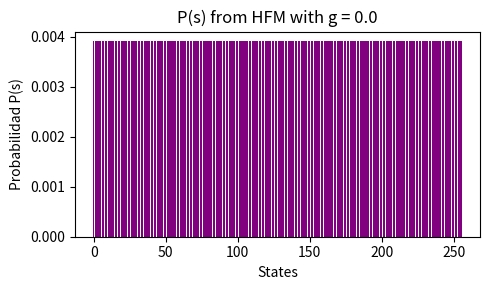
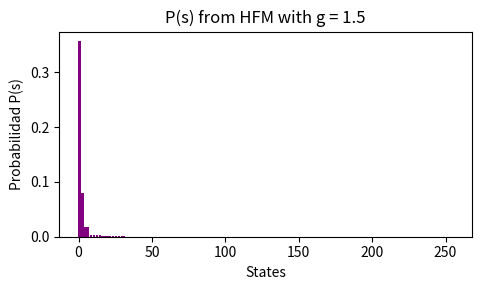
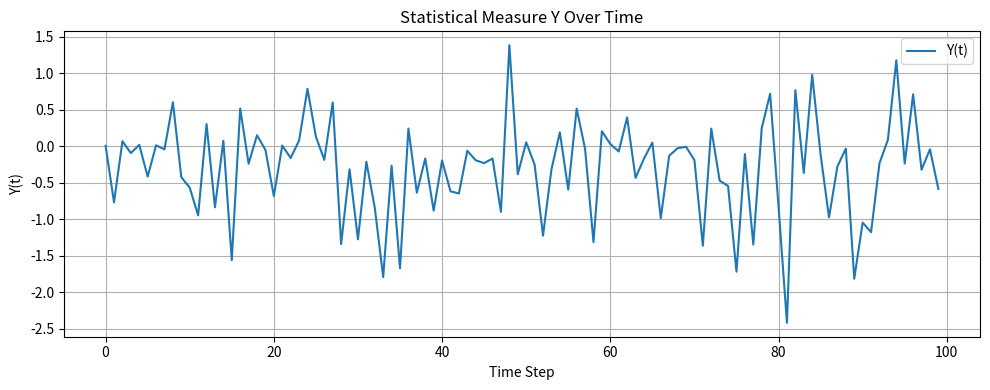
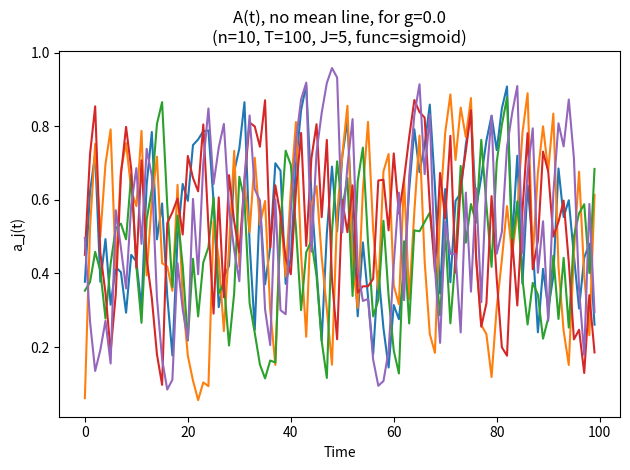
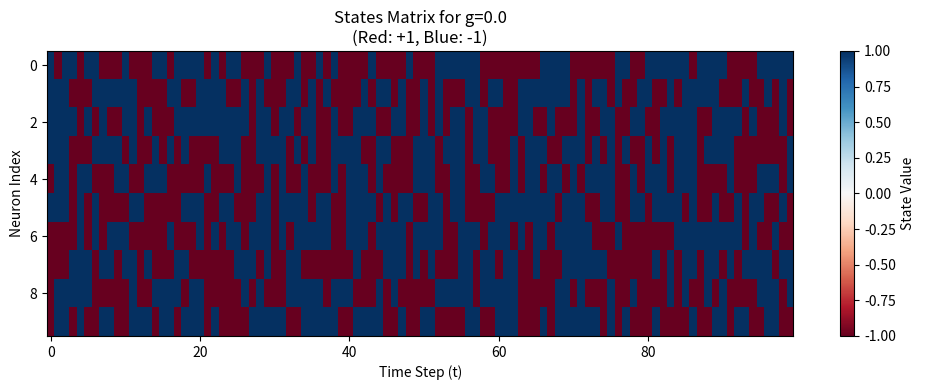
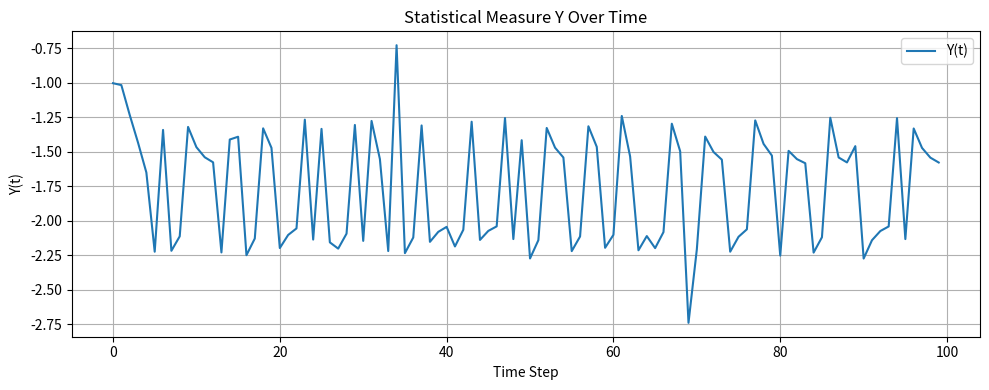
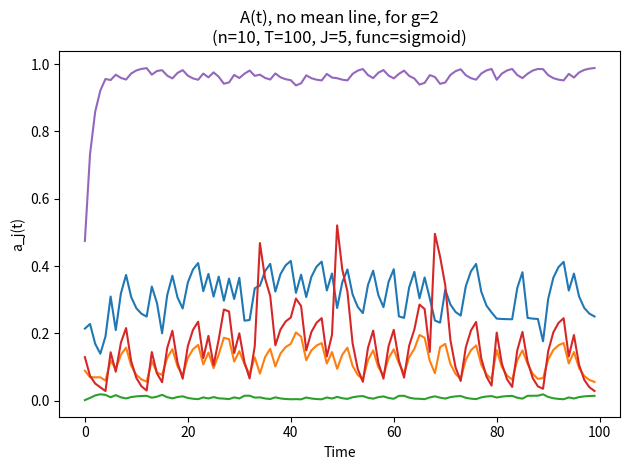
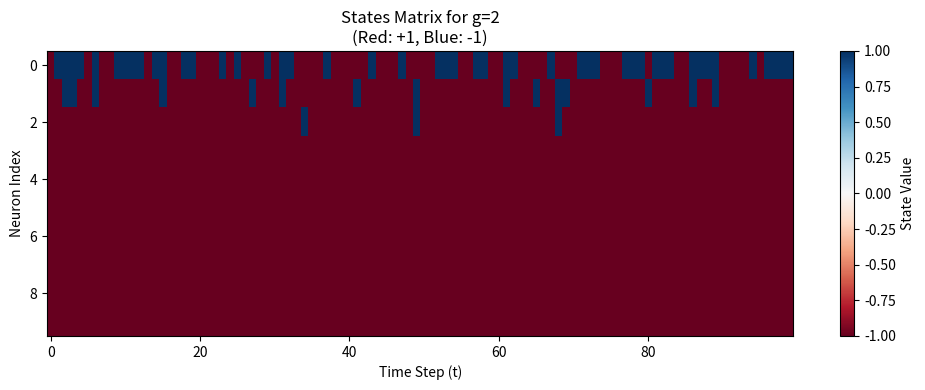
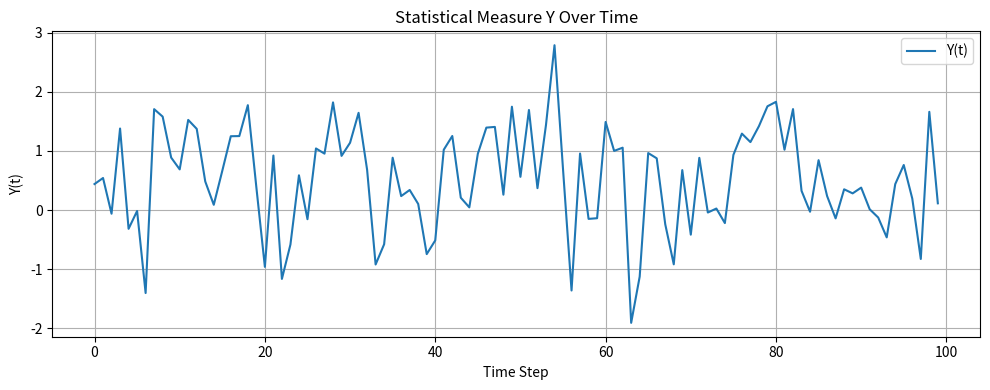
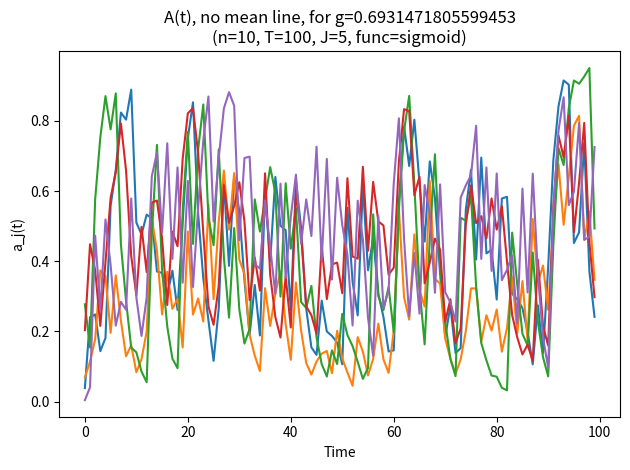
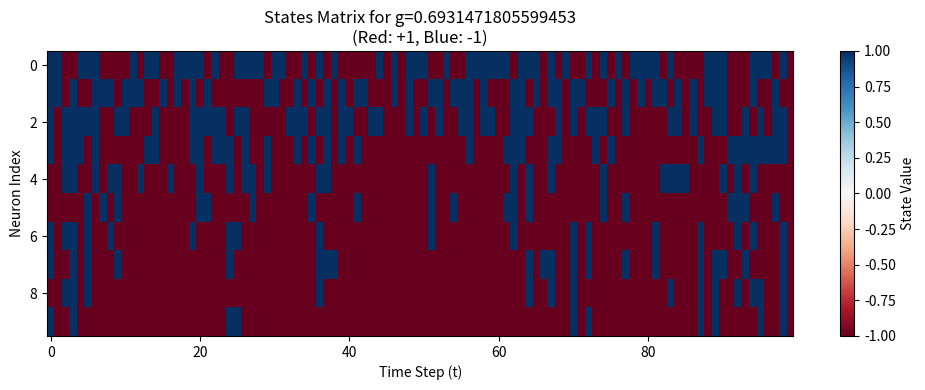
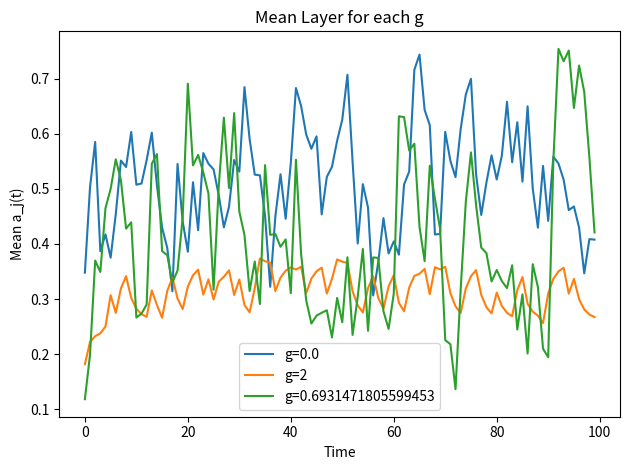

Generate these figures, in order, with matplotlib:
import math
import numpy as np
import matplotlib.pyplot as plt

# --- MODEL HFM ---
def H_model_distribution(n, g):
    all_states = [np.array([int(x) for x in format(i, f'0{n}b')]) for i in range(2**n)]
    # in the state (0, 0, ..., 0) -> ms=0, in state (1, 0, ..., 0) -> ms=1, else =1 is the p(s=(0,0,0))=1
    energies = np.array([np.exp(-g * max(np.max(np.where(s == 1)[0] + 1) - 1, 0)) if np.any(s) else 1.0 for s in all_states])
    Z = np.sum(energies)
    probs = energies / Z
    return all_states, probs

def plot_HFM_distribution(n,g):
    states, probs = H_model_distribution(n=n, g=g)
    state_labels = [''.join(map(str, s)) for s in states]
    sorted_indices = np.argsort(probs)[::-1]
    plt.figure(figsize=(5, 3))
    plt.bar(range(len(states)), np.array(probs)[sorted_indices], color='purple')
    plt.title(f"P(s) from HFM with g = {g}")
    plt.xlabel("States")
    plt.ylabel("Probabilidad P(s)")
    plt.tight_layout()
    plt.show()

# --- EJEMPLO ---
plot_HFM_distribution(n=8, g=0.0)
plot_HFM_distribution(n=8, g=1.5)


func= "sigmoid"
# Sample from the model
def sample_from_HFM(n, g, T):
    """
    Sample states from HFM model and transform them to {-1,+1}
    
    Parameters:
    -----------
    n : int
        Number of neurons
    g : float
        HFM parameter
    T : int
        Number of time steps
    
    Returns:
    --------
    samples : ndarray (T, n)
        Matrix of states where each element is in {-1,+1}
    """
    states, probs = H_model_distribution(n, g)
    indices = np.random.choice(len(states), size=T, p=probs)
    samples = np.array([states[i] for i in indices])
    # Transform states from {0,1} to {-1,+1}
    samples = 2 * samples - 1
    assert np.all(np.isin(samples, [-1, 1])), "States must be -1 or +1"
    return samples

# Sigmoid Function.
def sigma(x):
    return 1 / (1 + np.exp(-x))

def activation(z, func="sigmoid"):
    """
    Activation function for the layer dynamics
    
    Parameters:
    -----------
    z : ndarray
        Input to the activation function
    func : str
        Type of activation function: "step", "sigmoid", "tanh", or "relu"
    """
    if func == "step":  # Perceptron
        return np.where(z >= 0, 1.0, -1.0)
    elif func == "sigmoid":
        return 1 / (1 + np.exp(-z))
    elif func == "tanh":
        return np.tanh(z)
    elif func == "relu":
        return np.maximum(0.0, z)
    else:
        raise ValueError("Activation function not recognized")


def awareness_layers(S, J=20, eps=0):
    """
    Compute layer dynamics with Gaussian weights
    
    Parameters:
    -----------
    S : ndarray (T, n)
        Input states matrix where each element is in {-1,+1}
    J : int
        Number of layers
    eps : float
        Learning rate
    
    Returns:
    --------
    A : ndarray (T, J)
        Activity of each layer over time
    """
    T, n = S.shape
    A = np.zeros((T, J))
    
    # Initialize weights from N(0,1)
    W = np.random.normal(0, 1, (J, n))  # Shape: (J, n) for J layers and n inputs
    
    # Verify states are in {-1,+1}
    assert np.all(np.isin(S, [-1, 1])), "Input states must be -1 or +1"
    
    for j in range(J):
        a_j = 0.0  # Initialize layer j activity
        for t in range(T):
            input_sum = np.dot(W[j], S[t])  # W[j] shape: (n,), S[t] shape: (n,)
            out_val = activation(input_sum, func="sigmoid")
            a_j = (1 - eps) * a_j + eps * out_val
            A[t, j] = a_j
    
    return A

def compute_layer_correlation(S, W, A, t):
    """
    Compute the statistical measure Y = sum_{j<j'} (a_j^t - a_j'^t)(σ(w_j⋅s_t) - σ(w_j'⋅s_t))
    
    Parameters:
    -----------
    S : ndarray (T, n)
        Input states matrix
    W : ndarray (J, n)
        Weight matrix
    A : ndarray (T, J)
        Activity matrix
    t : int
        Time step to compute the measure
        
    Returns:
    --------
    Y : float
        Statistical measure Y at time t
    """
    J = W.shape[0]
    Y = 0.0
    
    # Compute activations for all layers at time t
    activations = np.array([activation(np.dot(W[j], S[t])) for j in range(J)])
    
    # Sum over j < j' pairs
    for j in range(J):
        for jp in range(j + 1, J):  # This ensures j < j'
            # Activity difference
            da = A[t, j] - A[t, jp]
            # Activation difference
            dact = activations[j] - activations[jp]
            # Add to the sum
            Y += da * dact
    
    return Y

def plot_layer_correlations(S, W, A):
    """
    Plot the evolution of the statistical measure Y over time
    """
    T = S.shape[0]
    
    # Compute Y for all time steps
    Y_t = np.array([compute_layer_correlation(S, W, A, t) for t in range(T)])
    
    # Plot Y over time
    plt.figure(figsize=(10, 4))
    plt.plot(Y_t, label='Y(t)')
    plt.title('Statistical Measure Y Over Time')
    plt.xlabel('Time Step')
    plt.ylabel('Y(t)')
    plt.legend()
    plt.grid(True)
    plt.tight_layout()
    plt.show()
    
    return Y_t

if __name__ == "__main__":
    # Fixed parameters
    n = 10      # length of each state
    T = 100     # number of time steps
    J = 5      # number of layers
    eps = 0.5
    func = "sigmoid"

    # We'll explore 3 different values of g
    g_values = [0.0, 2, math.log(2.0)]

    # We'll store the mean time series for each g in a list
    mean_series_list = []

    for g in g_values:
        # 1) sample states S from HFM
        S = sample_from_HFM(n=n, g=g, T=T)
        # 2) compute awareness for J layers
        A = awareness_layers(S, J=J, eps=eps)
        
        # Get the weights used in awareness_layers
        W = np.random.normal(0, 1, (J, n))  # Need to use same distribution
        
        # 3) Compute and plot layer correlations
        Y_t = plot_layer_correlations(S, W, A)

        # 3) Plot each layer's time series (WITHOUT the mean)
        plt.figure()
        for j in range(J):
            plt.plot(A[:, j], label=f"Layer {j}")

        plt.title(f"A(t), no mean line, for g={g}\n"
                  f"(n={n}, T={T}, J={J}, func={func})")
        plt.xlabel("Time")
        plt.ylabel("a_j(t)")
        plt.tight_layout()
        plt.show()

        # Plot the states matrix with improved visualization
        plt.figure(figsize=(10, 4))
        plt.imshow(S.T, cmap='RdBu', aspect='auto', interpolation='none')
        plt.colorbar(label='State Value')
        plt.title(f'States Matrix for g={g}\n(Red: +1, Blue: -1)')
        plt.xlabel('Time Step (t)')
        plt.ylabel('Neuron Index')
        # Add grid
        plt.grid(False)
        plt.tight_layout()
        plt.show()

        # Save the mean time series for later plotting
        mean_layer = A.mean(axis=1)  # shape (T,)
        mean_series_list.append((g, mean_layer))

    # Now, in a separate figure, let's plot ONLY the means for each g
    plt.figure()
    for (g, mean_vec) in mean_series_list:
        plt.plot(mean_vec, label=f"g={g}")
    plt.title("Mean Layer for each g")
    plt.xlabel("Time")
    plt.ylabel("Mean a_j(t)")
    plt.legend()
    plt.tight_layout()
    plt.show()